11-way image classification set "fruit" from GitHub (preetamkamate/Self_Learning_Crop_Intelligence_System); label vocabulary: apple bitter rot, apple scab on fruit, bell pepper anthracnose fruit rot, citrus black spot on fruit, citrus canker on fruit, healthy apple fruit, healthy bell pepper fruit, healthy citrus fruit, healthy tomato fruit, tomato anthracnose fruit rot, tomato blossom end rot.

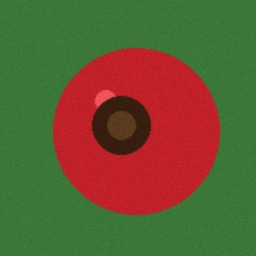
Label: tomato anthracnose fruit rot

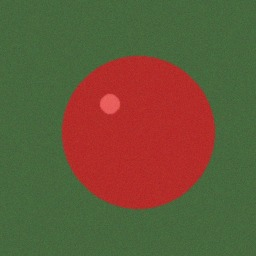
Label: healthy tomato fruit

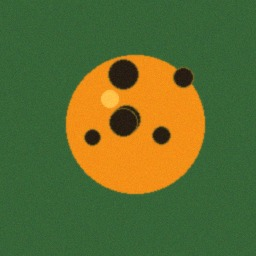
Label: citrus canker on fruit

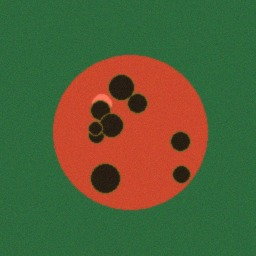
Label: apple scab on fruit

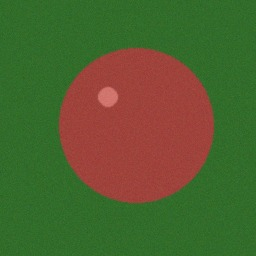
Label: apple bitter rot

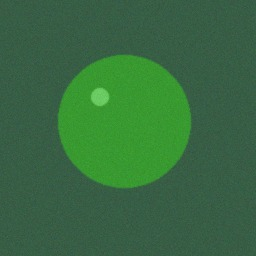
Label: healthy bell pepper fruit
